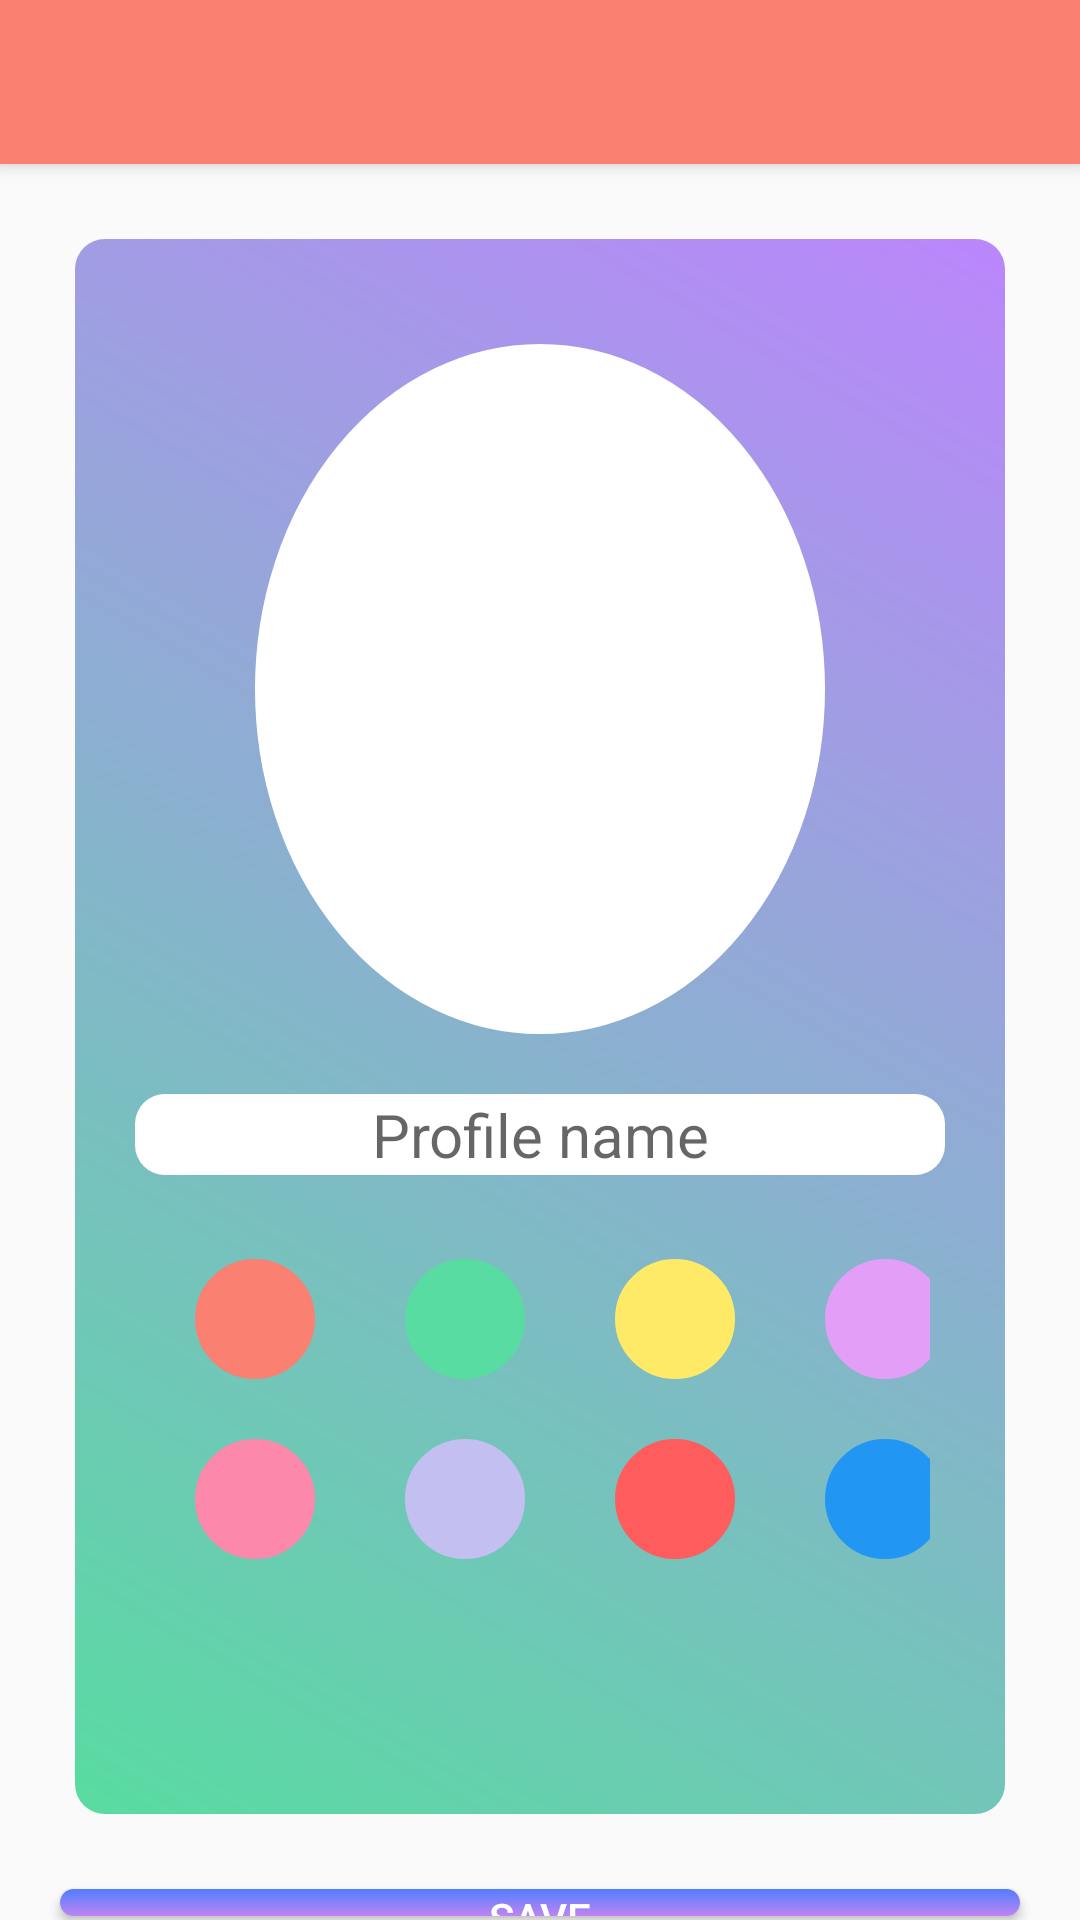

Write the Android layout XML for this screen, with the resource values it uses.
<!-- AndroidManifest.xml: application theme Theme.B6231774_project -->
<!-- res/layout/activity_new_profile.xml -->
<?xml version="1.0" encoding="utf-8"?>
<LinearLayout xmlns:android="http://schemas.android.com/apk/res/android"
    xmlns:app="http://schemas.android.com/apk/res-auto"
    xmlns:tools="http://schemas.android.com/tools"
    android:layout_width="match_parent"
    android:layout_height="match_parent"
    tools:context=".AddTaskActivity"
    android:orientation="vertical"
    android:gravity="center"
    android:clickable="true"
    android:focusableInTouchMode="true" >
    <include
        android:id="@+id/toolbar"
        layout="@layout/toobar"/>

    <LinearLayout
        android:layout_width="match_parent"
        android:layout_height="525dp"
        android:layout_margin="25dp"
        android:background="@drawable/pop">

        <LinearLayout
            android:layout_width="match_parent"
            android:layout_height="match_parent"
            android:layout_margin="10dp"
            android:orientation="vertical"
            >
            <ImageView
                android:id="@+id/profileimage"
                android:layout_marginHorizontal="50dp"
                android:layout_marginTop="25dp"
                android:layout_width="match_parent"
                android:layout_height="230dp"
                android:background="@drawable/round"
                android:backgroundTint="@color/white"
                />
            <EditText
                android:lines="1"
                android:layout_marginHorizontal="10dp"
                android:background="@drawable/msgbox"
                android:id="@+id/nametext"
                android:layout_marginTop="20dp"
                android:layout_width="match_parent"
                android:layout_height="wrap_content"
                android:textSize="20dp"
                android:gravity="center"
                android:hint="Profile name"/>

            <LinearLayout
                android:id="@+id/colorlayout"
                android:layout_width="match_parent"
                android:layout_height="wrap_content"
                android:orientation="vertical"
                android:gravity="center_horizontal"
                >
                <LinearLayout
                    android:layout_width="wrap_content"
                    android:layout_height="wrap_content"
                    android:layout_marginTop="28dp"
                    android:layout_marginHorizontal="15dp">
                    <ImageButton
                        android:id="@+id/Color1"
                        android:tag="#FA8072"
                        android:layout_marginHorizontal="15dp"
                        android:layout_width="40dp"
                        android:layout_height="40dp"
                        android:background="@drawable/round"
                        android:backgroundTint="@color/Color1"
                        android:onClick="Changecolor"/>
                    <ImageButton
                        android:id="@+id/Color2"
                        android:tag="#58DCA1"
                        android:layout_marginHorizontal="15dp"
                        android:layout_width="40dp"
                        android:layout_height="40dp"
                        android:background="@drawable/round"
                        android:backgroundTint="@color/Color2"
                        android:onClick="Changecolor"/>
                    <ImageButton
                        android:id="@+id/Color3"
                        android:tag="#FFEA67"
                        android:layout_marginHorizontal="15dp"
                        android:layout_width="40dp"
                        android:layout_height="40dp"
                        android:background="@drawable/round"
                        android:backgroundTint="@color/Color3"
                        android:onClick="Changecolor"
                        />
                    <ImageButton
                        android:id="@+id/Color4"
                        android:tag="#E39FF8"
                        android:layout_width="40dp"
                        android:layout_height="40dp"
                        android:layout_marginHorizontal="15dp"
                        android:background="@drawable/round"
                        android:backgroundTint="@color/Color4"
                        android:onClick="Changecolor"/>
                </LinearLayout>
                <LinearLayout
                    android:layout_width="wrap_content"
                    android:layout_height="wrap_content"
                    android:layout_marginTop="20dp"
                    android:layout_marginHorizontal="15dp">
                    <ImageButton
                        android:id="@+id/Color5"
                        android:tag="#FC88AB"
                        android:layout_marginHorizontal="15dp"
                        android:layout_width="40dp"
                        android:layout_height="40dp"
                        android:background="@drawable/round"
                        android:backgroundTint="@color/Color5"
                        android:onClick="Changecolor"/>
                    <ImageButton
                        android:id="@+id/Color6"
                        android:tag="#C3C0F1"
                        android:layout_marginHorizontal="15dp"
                        android:layout_width="40dp"
                        android:layout_height="40dp"
                        android:background="@drawable/round"
                        android:backgroundTint="@color/Color6"
                        android:onClick="Changecolor"/>
                    <ImageButton
                        android:id="@+id/Color7"
                        android:tag="#FF5D5D"
                        android:layout_marginHorizontal="15dp"
                        android:layout_width="40dp"
                        android:layout_height="40dp"
                        android:background="@drawable/round"
                        android:backgroundTint="@color/Color7"
                        android:onClick="Changecolor"/>

                    <ImageButton
                        android:id="@+id/Color8"
                        android:tag="#2196F3"
                        android:layout_width="40dp"
                        android:layout_height="40dp"
                        android:layout_marginHorizontal="15dp"
                        android:background="@drawable/round"
                        android:backgroundTint="@color/Color8"
                        android:onClick="Changecolor"/>
                </LinearLayout>
            </LinearLayout>
        </LinearLayout>
    </LinearLayout>
    <Button
        android:layout_width="match_parent"
        android:layout_height="wrap_content"
        android:layout_marginHorizontal="20dp"
        android:text="Save"
        android:onClick="saveProfile"
        android:textColor="@color/white"
        android:background="@drawable/bs"/>

    <Button
        android:layout_width="165dp"
        android:layout_height="wrap_content"
        android:layout_marginHorizontal="50dp"
        android:text="Cancel"
        android:onClick="cancel"
        android:layout_marginTop="3dp"
        android:textColor="@color/white"
        android:background="@drawable/cc"/>
</LinearLayout>
<!-- res/layout/toobar.xml (included above) -->
<?xml version="1.0" encoding="utf-8"?>
<androidx.appcompat.widget.Toolbar xmlns:android="http://schemas.android.com/apk/res/android"
    android:layout_width="match_parent"
    android:layout_height="wrap_content"
    xmlns:app="http://schemas.android.com/apk/res-auto"
    android:background="@color/Color1"
    android:elevation="4dp"
    android:theme="@android:style/ThemeOverlay.Material.Dark.ActionBar"
    app:popupTheme="@style/ThemeOverlay.Material3.Light">

</androidx.appcompat.widget.Toolbar>
<!-- resources referenced by this layout -->
<resources>
  <color name="Color1">#FA8072</color>
  <color name="Color2">#58DCA1</color>
  <color name="Color3">#FFEA67</color>
  <color name="Color4">#E39FF8</color>
  <color name="Color5">#FC88AB</color>
  <color name="Color6">#C3C0F1</color>
  <color name="Color7">#FF5D5D</color>
  <color name="Color8">#2196F3</color>
  <color name="white">#FFFFFFFF</color>
  <!-- drawable bs (drawable) -->
  <?xml version="1.0" encoding="utf-8"?>
  <shape xmlns:android="http://schemas.android.com/apk/res/android"
      android:shape="rectangle">
    <gradient
        android:startColor="#527DFF"
        android:endColor="#BF85F1"
        android:angle="60" />
    <corners
      android:radius="5dp"/>
  </shape>
  <!-- drawable cc (drawable) -->
  <?xml version="1.0" encoding="utf-8"?>
  <shape xmlns:android="http://schemas.android.com/apk/res/android"
      android:shape="rectangle">
      <gradient
          android:startColor="#FB3131"
          android:endColor="#E41491"
          android:angle="60" />
      <corners
          android:radius="5dp"/>
  </shape>
  <!-- drawable msgbox (drawable) -->
  <?xml version="1.0" encoding="utf-8"?>
  <shape xmlns:android="http://schemas.android.com/apk/res/android">
  
    <solid android:color="@color/white"/>
      <corners
          android:radius="10dp"/>
  </shape>
  <!-- drawable pop (drawable) -->
  <?xml version="1.0" encoding="utf-8"?>
  <shape xmlns:android="http://schemas.android.com/apk/res/android">
  
    <gradient
        android:startColor="@color/Color2"
        android:endColor="@color/purple_200"
        android:angle="45"/>
      <corners
          android:radius="10dp"/>
  </shape>
  <!-- drawable round (drawable) -->
  <?xml version="1.0" encoding="utf-8"?>
  <shape xmlns:android="http://schemas.android.com/apk/res/android"
      android:shape="oval">
      <solid android:color="#ffffff" />
      <size
          android:width="45dp"
          android:height="45dp"/>
  
      <stroke android:width="3dp"
          android:color="#FFFFFF" />
  
      <padding android:left="1dp"
          android:top="1dp"
          android:right="1dp"
          android:bottom="1dp" />
  
      <corners android:radius="2dp" />
  </shape>
  <style name="Theme.B6231774_project" parent="Theme.AppCompat.DayNight.NoActionBar">
          
          <item name="colorPrimary">@color/purple_500</item>
          <item name="colorPrimaryVariant">@color/purple_700</item>
          <item name="colorOnPrimary">@color/white</item>
          
          <item name="colorSecondary">@color/teal_200</item>
          <item name="colorSecondaryVariant">@color/teal_700</item>
          <item name="colorOnSecondary">@color/black</item>
          
          <item name="android:statusBarColor" tools:targetApi="l">?attr/colorPrimaryVariant</item>
          
      </style>
  <color name="purple_200">#FFBB86FC</color>
  <color name="purple_500">#FF6200EE</color>
  <color name="purple_700">#FF3700B3</color>
  <color name="teal_200">#FF03DAC5</color>
  <color name="teal_700">#FF018786</color>
  <color name="black">#FF000000</color>
</resources>
